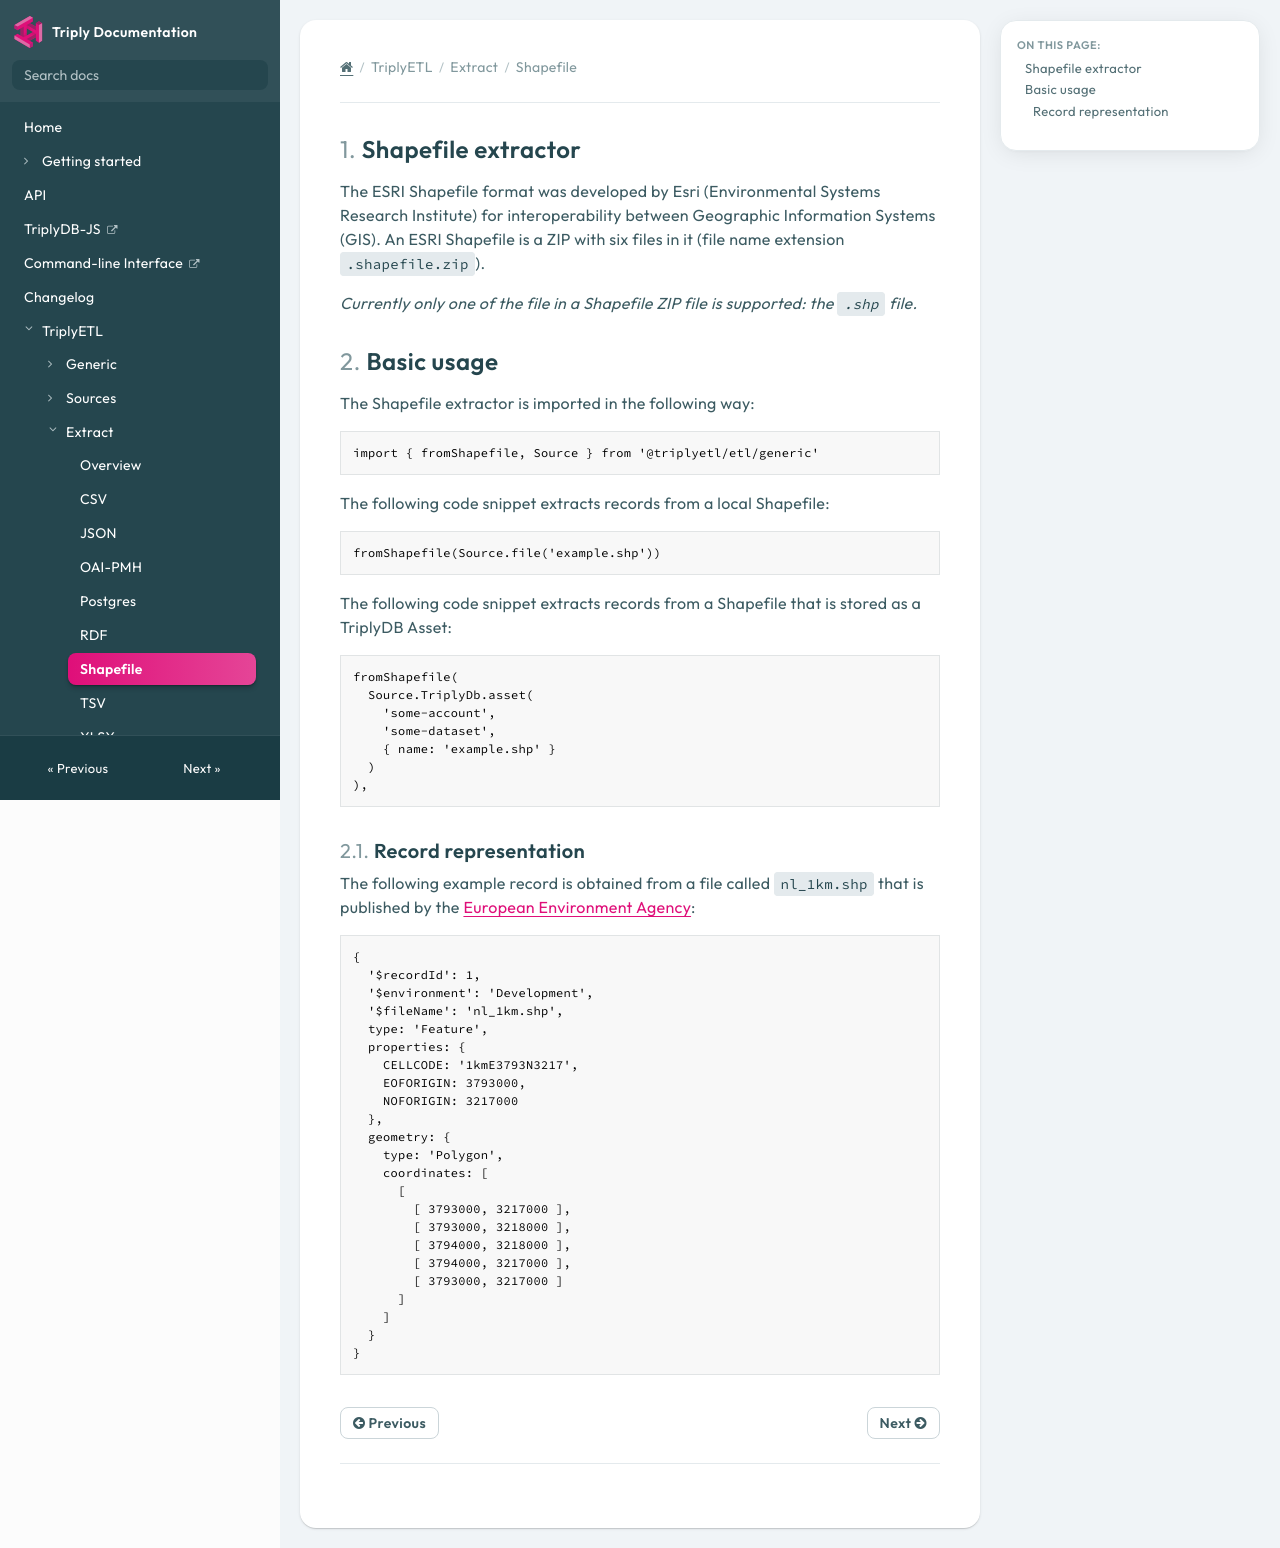

repository: TriplyDB/Documentation · page: triply-etl/extract/shapefile/index.html · generator: mkdocs

[TOC]

## Shapefile extractor

The ESRI Shapefile format was developed by Esri (Environmental Systems Research Institute) for interoperability between Geographic Information Systems (GIS). An ESRI Shapefile is a ZIP with six files in it (file name extension `.shapefile.zip`).

*Currently only one of the file in a Shapefile ZIP file is supported: the `.shp` file.*



## Basic usage

The Shapefile extractor is imported in the following way:

```ts
import { fromShapefile, Source } from '@triplyetl/etl/generic'
```

The following code snippet extracts records from a local Shapefile:

```ts
fromShapefile(Source.file('example.shp'))
```

The following code snippet extracts records from a Shapefile that is stored as a TriplyDB Asset:

```ts
fromShapefile(
  Source.TriplyDb.asset(
    'some-account',
    'some-dataset',
    { name: 'example.shp' }
  )
),
```



### Record representation

The following example record is obtained from a file called `nl_1km.shp` that is published by the [European Environment Agency](https://www.eea.europa.eu/data-and-maps/data/eea-reference-grids-2/gis-files/netherlands-shapefile):

```ts
{
  '$recordId': 1,
  '$environment': 'Development',
  '$fileName': 'nl_1km.shp',    
  type: 'Feature',
  properties: {
    CELLCODE: '1kmE3793N3217',
    EOFORIGIN: 3793000,       
    NOFORIGIN: 3217000        
  },
  geometry: {
    type: 'Polygon',
    coordinates: [
      [
        [ 3793000, 3217000 ],
        [ 3793000, 3218000 ],
        [ 3794000, 3218000 ],
        [ 3794000, 3217000 ],
        [ 3793000, 3217000 ]
      ]
    ]
  }
}
```
